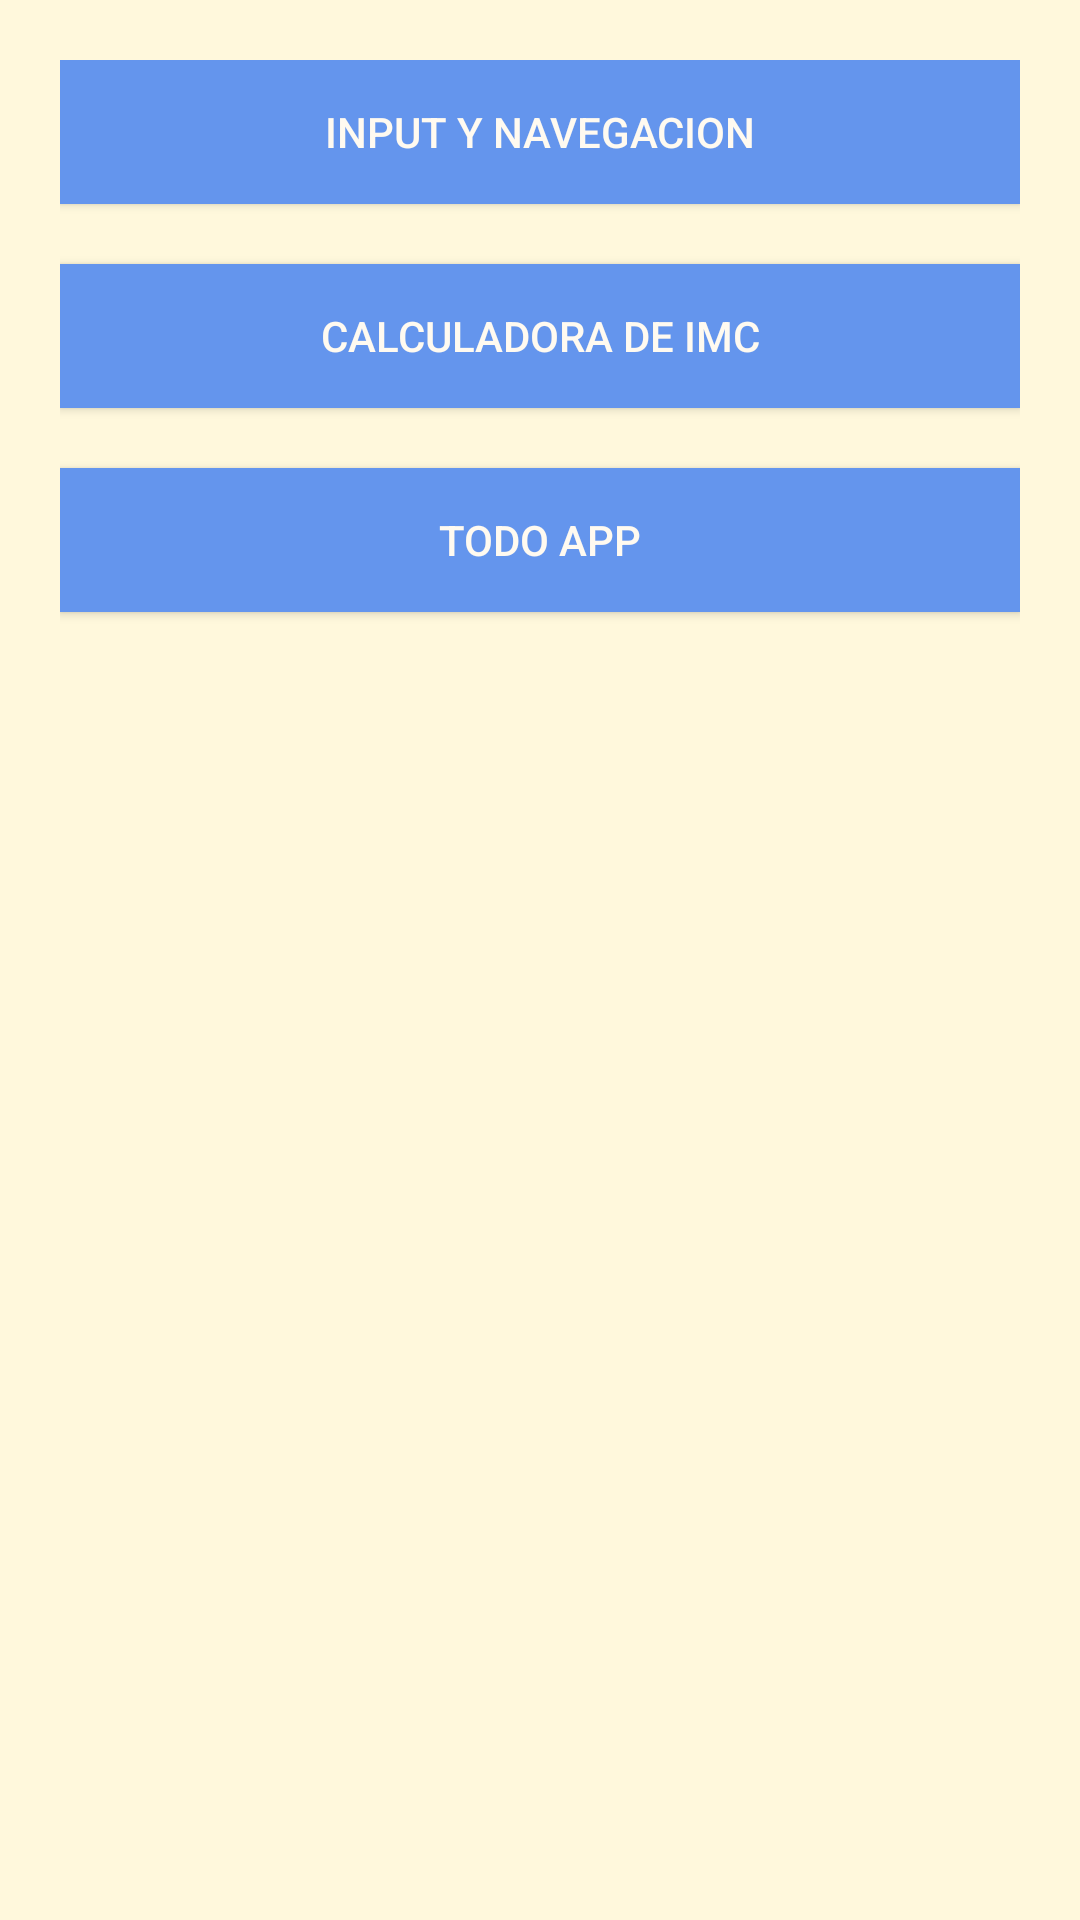

The Android layout XML behind this screen, and the referenced resources:
<!-- AndroidManifest.xml: application theme Theme.FirstApp -->
<!-- res/layout/activity_menu.xml -->
<?xml version="1.0" encoding="utf-8"?>
<androidx.constraintlayout.widget.ConstraintLayout xmlns:android="http://schemas.android.com/apk/res/android"
    xmlns:app="http://schemas.android.com/apk/res-auto"
    xmlns:tools="http://schemas.android.com/tools"
    android:layout_width="match_parent"
    android:layout_height="match_parent"
    android:padding="20dp"
    android:background="@color/background"
    tools:context=".MenuActivity">

    <androidx.appcompat.widget.AppCompatButton
        android:id="@+id/btnInput"
        android:layout_width="match_parent"
        android:layout_height="wrap_content"
        android:text="Input y Navegacion"
        android:textColor="@color/btn_text"
        android:background="@color/btn_background"
        app:layout_constraintStart_toStartOf="parent"
        app:layout_constraintTop_toTopOf="parent" />

    <androidx.appcompat.widget.AppCompatButton
        android:id="@+id/btnIMCApp"
        android:layout_width="match_parent"
        android:layout_height="wrap_content"
        android:text="Calculadora de IMC"
        android:textColor="@color/btn_text"
        android:background="@color/btn_background"
        app:layout_constraintStart_toStartOf="parent"
        app:layout_constraintTop_toBottomOf="@+id/btnInput"
        android:layout_marginTop="20dp"/>

    <androidx.appcompat.widget.AppCompatButton
        android:id="@+id/btnTODOApp"
        android:layout_width="match_parent"
        android:layout_height="wrap_content"
        android:text="TODO App"
        android:textColor="@color/btn_text"
        android:background="@color/btn_background"
        app:layout_constraintStart_toStartOf="parent"
        app:layout_constraintTop_toBottomOf="@+id/btnIMCApp"
        android:layout_marginTop="20dp"/>

</androidx.constraintlayout.widget.ConstraintLayout>
<!-- resources referenced by this layout -->
<resources>
  <color name="background">#FFF8DC</color>
  <color name="btn_background">#6495ED</color>
  <color name="btn_text">#FFFAF0</color>
  <style name="Theme.FirstApp" parent="Theme.MaterialComponents.DayNight.DarkActionBar">
          
          <item name="colorPrimary">@color/purple_500</item>
          <item name="colorPrimaryVariant">@color/purple_700</item>
          <item name="colorOnPrimary">@color/white</item>
          
          <item name="colorSecondary">@color/teal_200</item>
          <item name="colorSecondaryVariant">@color/teal_700</item>
          <item name="colorOnSecondary">@color/black</item>
          
          <item name="android:statusBarColor">?attr/colorPrimaryVariant</item>
          
      </style>
  <color name="purple_500">#FF6200EE</color>
  <color name="purple_700">#FF3700B3</color>
  <color name="white">#FFFFFFFF</color>
  <color name="teal_200">#FF03DAC5</color>
  <color name="teal_700">#FF018786</color>
  <color name="black">#FF000000</color>
</resources>
